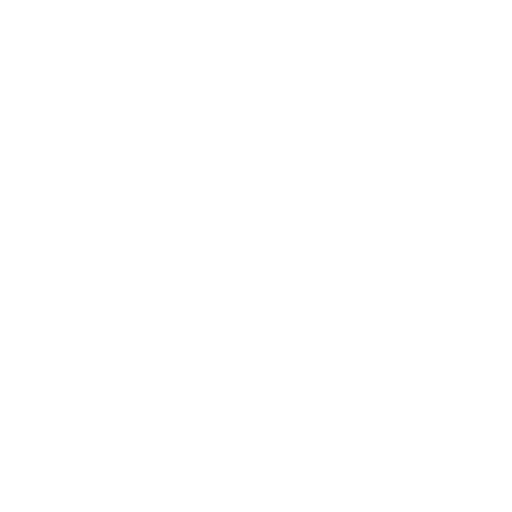
t = 0.00 s
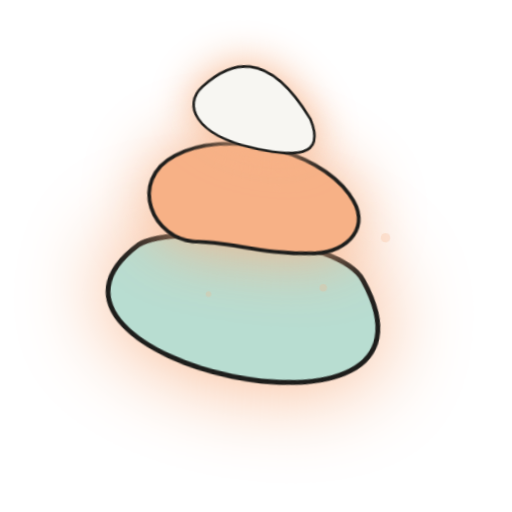
t = 1.80 s
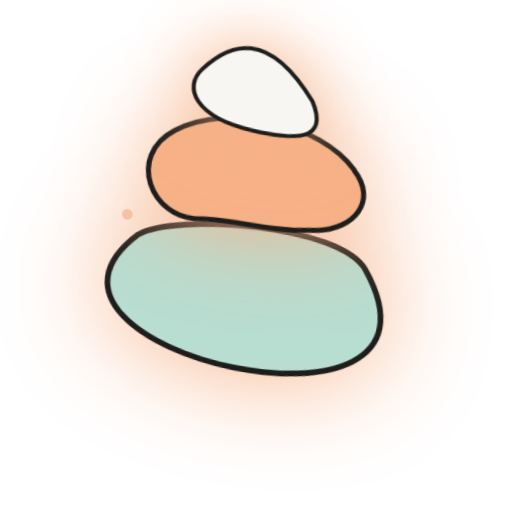
t = 2.30 s
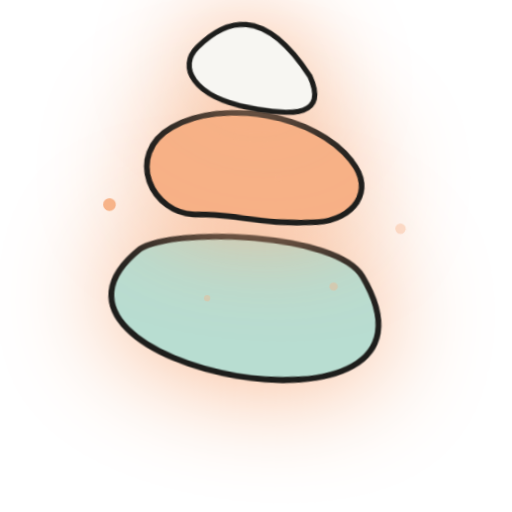
t = 2.80 s
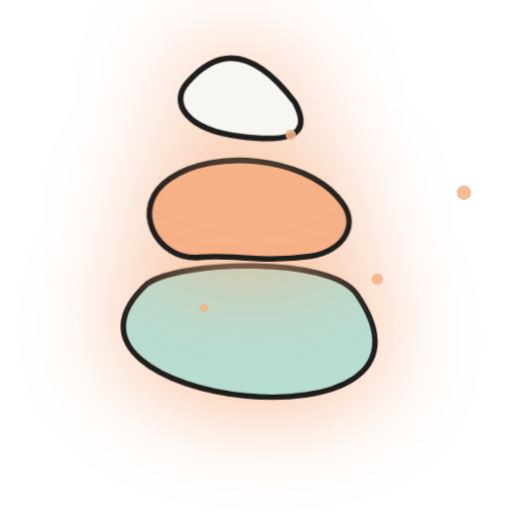
t = 3.90 s
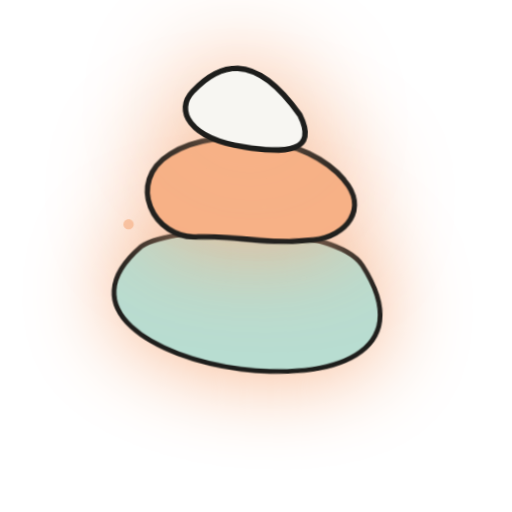
t = 4.80 s

The animated SVG that drew these frames (rendered in a browser with its animation timeline set to each time). Animation: 5 CSS @keyframes rules; one cycle of 5.80 s, repeats indefinitely.

<svg id="Calque_1" xmlns="http://www.w3.org/2000/svg" viewBox="0 0 230 230" style="overflow: visible;">
  <defs>
    <filter id="glow" x="-50%" y="-50%" width="200%" height="200%" >
      <feDropShadow dx="0" dy="0" stdDeviation="4" flood-color="#f7b186" flood-opacity="0.7"/>
      <feDropShadow dx="0" dy="0" stdDeviation="8" flood-color="#f7b186" flood-opacity="0.4"/>
    </filter>
    <style>
      .st0 { fill: #f7f6f2; stroke: #1d1d1b; stroke-miterlimit: 10; }
      .st1 { fill: #b8ddd1; stroke: #1d1d1b; stroke-miterlimit: 10; filter: url(#glow);}
      .st2 { fill: #f7b186; stroke: #1d1d1b; stroke-miterlimit: 10; filter: url(#glow);}
      
      /* Galets initial hidden + drop + rebond + glow pulsation */
      #galet1, #galet2, #galet3 {
        opacity: 0;
        transform-origin: center bottom;
        animation-fill-mode: forwards;
        animation-timing-function: cubic-bezier(0.68, -0.55, 0.27, 1.55);
      }
      #galet1 {
        animation: 
          dropBounceGlow 0.9s 0s forwards,
          floatBounce 2.8s 0.9s ease-in-out infinite alternate,
          pulseGlow 2.5s 0.8s infinite alternate;
      }
      #galet2 {
        animation: 
          dropBounceGlow 0.9s 0.4s forwards,
          floatBounce 2.8s 1.3s ease-in-out infinite alternate,
          pulseGlow 2.5s 1.2s infinite alternate;
      }
      #galet3 {
        animation: 
          dropBounceGlow 0.9s 0.8s forwards,
          floatBounce 2.8s 1.7s ease-in-out infinite alternate,
          pulseGlow 2.5s 1.6s infinite alternate;
      }

      @keyframes dropBounceGlow {
        0% {
          opacity: 0;
          transform: translateY(50px) scale(0.8);
          filter: drop-shadow(0 0 0 transparent);
        }
        60% {
          opacity: 1;
          transform: translateY(-10px) scale(1.1);
          filter: drop-shadow(0 0 12px #f7b186);
        }
        80% {
          transform: translateY(5px) scale(0.95);
        }
        100% {
          opacity: 1;
          transform: translateY(0) scale(1);
          filter: drop-shadow(0 0 6px #f7b186);
        }
      }

      @keyframes pulseGlow {
        0% {
          filter: drop-shadow(0 0 8px #f7b186);
          stroke-width: 1;
        }
        100% {
          filter: drop-shadow(0 0 24px #f7b186);
          stroke-width: 2.5;
        }
      }

      @keyframes floatBounce {
        0%   { transform: translateY(0) scale(1); }
        50%  { transform: translateY(-12px) scale(1.05); }
        100% { transform: translateY(0) scale(1); }
      }

      /* Rotation 3D subtile du SVG global */
      svg {
        transform-origin: 50% 50%;
        animation: rotate3d 4s ease-in-out infinite alternate;
      }
      @keyframes rotate3d {
        0% {
          transform: rotateX(0deg) rotateY(0deg) rotateZ(0deg) scale(1);
        }
        50% {
          transform: rotateX(6deg) rotateY(4deg) rotateZ(6deg) scale(1.05);
        }
        100% {
          transform: rotateX(0deg) rotateY(0deg) rotateZ(0deg) scale(1);
        }
      }

      /* Étincelles animées */
      .spark {
        fill: #f7b186;
        opacity: 0;
        transform-origin: center;
        animation: sparkAnim 2.5s infinite;
      }
      .spark:nth-child(1) { animation-delay: 0.2s; }
      .spark:nth-child(2) { animation-delay: 0.6s; }
      .spark:nth-child(3) { animation-delay: 1.0s; }
      .spark:nth-child(4) { animation-delay: 1.4s; }
      .spark:nth-child(5) { animation-delay: 1.8s; }

      @keyframes sparkAnim {
        0%, 100% { opacity: 0; transform: scale(0.6) translate(0, 0); }
        50% { opacity: 1; transform: scale(1.4) translate(8px, -8px); }
      }

    </style>
  </defs>

  <!-- Galets -->
  <path id="galet1" class="st1" d="M66.2,128.2c14.2-10.4,82-12.7,93.9,4.6,50.8,73.6-152.4,49.5-93.9-4.6Z"/>
  <path id="galet2" class="st2" d="M151.7,89.4c-16-18-55-22.1-75.2-8.4-18.9,12.6-6.2,37.2,13.4,35.3,15-1.5,27.2,2.6,49.7-.5,14.1-2,23.2-14.4,12.2-26.2Z"/>
  <path id="galet3" class="st0" d="M132.1,53.9c8.6,15.9-5.1,17.4-24.1,15-24.3-3-30.9-15-23.4-23.6,10.5-12,25.9-19.9,47.4,8.5Z"/>

  <!-- Étincelles -->
  <circle class="spark" cx="60" cy="110" r="2"/>
  <circle class="spark" cx="180" cy="100" r="2.5"/>
  <circle class="spark" cx="120" cy="80" r="1.8"/>
  <circle class="spark" cx="90" cy="140" r="1.5"/>
  <circle class="spark" cx="150" cy="130" r="2"/>

</svg>
